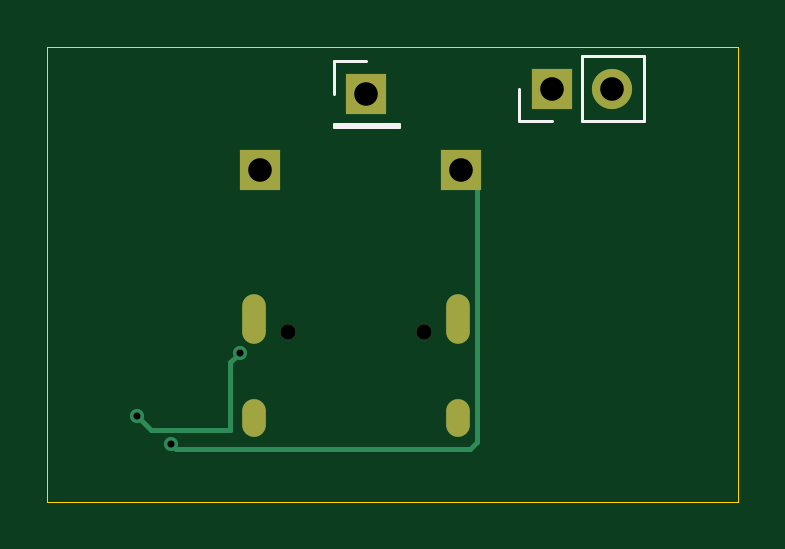
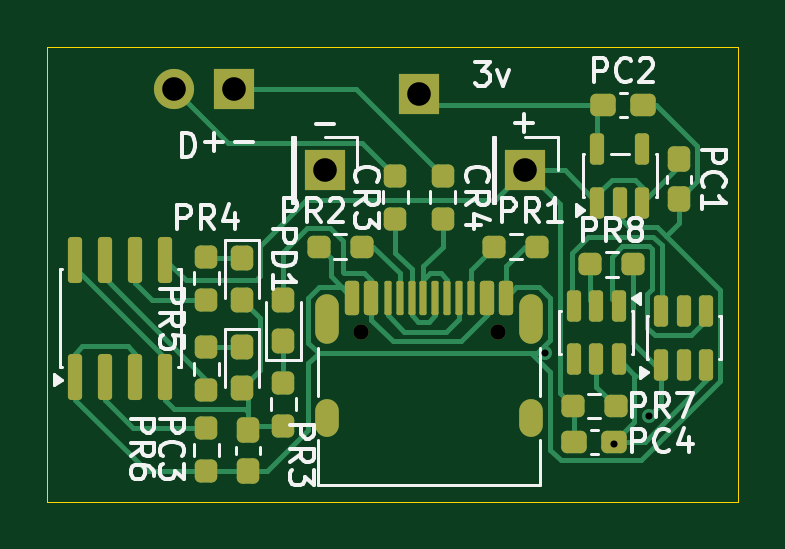
Circuit board: 11 layer files. Board 29.2 x 19.2 mm.
- bottom_copper: esp32-wavplayer-final-B_Cu.gbr (22144 bytes)
- bottom_mask: esp32-wavplayer-final-B_Mask.gbr (5398 bytes)
- paste: esp32-wavplayer-final-B_Paste.gbr (4851 bytes)
- bottom_silk: esp32-wavplayer-final-B_Silkscreen.gbr (33218 bytes)
- outline: esp32-wavplayer-final-Edge_Cuts.gbr (626 bytes)
- top_copper: esp32-wavplayer-final-F_Cu.gbr (2259 bytes)
- top_mask: esp32-wavplayer-final-F_Mask.gbr (1022 bytes)
- paste: esp32-wavplayer-final-F_Paste.gbr (466 bytes)
- top_silk: esp32-wavplayer-final-F_Silkscreen.gbr (1156 bytes)
- drill: esp32-wavplayer-final-NPTH.drl (362 bytes)
- drill: esp32-wavplayer-final-PTH.drl (776 bytes)

=== bottom_copper: esp32-wavplayer-final-B_Cu.gbr (22144 bytes, source omitted) ===
=== bottom_mask: esp32-wavplayer-final-B_Mask.gbr ===
%TF.GenerationSoftware,KiCad,Pcbnew,10.0.6*%
%TF.CreationDate,2026-10-19T18:47:28-04:00*%
%TF.ProjectId,esp32-wavplayer-final,65737033-322d-4776-9176-706c61796572,rev?*%
%TF.SameCoordinates,Original*%
%TF.FileFunction,Soldermask,Bot*%
%TF.FilePolarity,Negative*%
%FSLAX46Y46*%
G04 Gerber Fmt 4.6, Leading zero omitted, Abs format (unit mm)*
G04 Created by KiCad (PCBNEW 10.0.6) date 2026-10-19 18:47:28*
%MOMM*%
%LPD*%
G01*
G04 APERTURE LIST*
G04 Aperture macros list*
%AMRoundRect*
0 Rectangle with rounded corners*
0 $1 Rounding radius*
0 $2 $3 $4 $5 $6 $7 $8 $9 X,Y pos of 4 corners*
0 Add a 4 corners polygon primitive as box body*
4,1,4,$2,$3,$4,$5,$6,$7,$8,$9,$2,$3,0*
0 Add four circle primitives for the rounded corners*
1,1,$1+$1,$2,$3*
1,1,$1+$1,$4,$5*
1,1,$1+$1,$6,$7*
1,1,$1+$1,$8,$9*
0 Add four rect primitives between the rounded corners*
20,1,$1+$1,$2,$3,$4,$5,0*
20,1,$1+$1,$4,$5,$6,$7,0*
20,1,$1+$1,$6,$7,$8,$9,0*
20,1,$1+$1,$8,$9,$2,$3,0*%
G04 Aperture macros list end*
%ADD10RoundRect,0.237500X0.300000X0.237500X-0.300000X0.237500X-0.300000X-0.237500X0.300000X-0.237500X0*%
%ADD11RoundRect,0.237500X0.237500X-0.250000X0.237500X0.250000X-0.237500X0.250000X-0.237500X-0.250000X0*%
%ADD12RoundRect,0.237500X0.250000X0.237500X-0.250000X0.237500X-0.250000X-0.237500X0.250000X-0.237500X0*%
%ADD13RoundRect,0.237500X-0.237500X0.250000X-0.237500X-0.250000X0.237500X-0.250000X0.237500X0.250000X0*%
%ADD14RoundRect,0.237500X-0.250000X-0.237500X0.250000X-0.237500X0.250000X0.237500X-0.250000X0.237500X0*%
%ADD15RoundRect,0.150000X0.150000X-0.512500X0.150000X0.512500X-0.150000X0.512500X-0.150000X-0.512500X0*%
%ADD16R,1.700000X1.700000*%
%ADD17C,0.650000*%
%ADD18RoundRect,0.150000X0.150000X0.575000X-0.150000X0.575000X-0.150000X-0.575000X0.150000X-0.575000X0*%
%ADD19RoundRect,0.075000X0.075000X0.650000X-0.075000X0.650000X-0.075000X-0.650000X0.075000X-0.650000X0*%
%ADD20O,1.000000X1.600000*%
%ADD21O,1.000000X2.100000*%
%ADD22RoundRect,0.237500X-0.237500X0.300000X-0.237500X-0.300000X0.237500X-0.300000X0.237500X0.300000X0*%
%ADD23C,1.700000*%
%ADD24RoundRect,0.150000X-0.150000X0.512500X-0.150000X-0.512500X0.150000X-0.512500X0.150000X0.512500X0*%
%ADD25RoundRect,0.237500X-0.237500X0.287500X-0.237500X-0.287500X0.237500X-0.287500X0.237500X0.287500X0*%
%ADD26RoundRect,0.237500X0.237500X-0.287500X0.237500X0.287500X-0.237500X0.287500X-0.237500X-0.287500X0*%
%ADD27RoundRect,0.150000X0.150000X-0.825000X0.150000X0.825000X-0.150000X0.825000X-0.150000X-0.825000X0*%
G04 APERTURE END LIST*
D10*
%TO.C,PC4*%
X248204235Y-156479061D03*
X246479235Y-156479061D03*
%TD*%
D11*
%TO.C,PR3*%
X260500000Y-155787500D03*
X260500000Y-153962500D03*
%TD*%
D12*
%TO.C,PR8*%
X247500000Y-148962500D03*
X245675000Y-148962500D03*
%TD*%
D13*
%TO.C,CR4*%
X253750000Y-145212500D03*
X253750000Y-147037500D03*
%TD*%
D14*
%TO.C,PR2*%
X257175000Y-148212500D03*
X259000000Y-148212500D03*
%TD*%
D15*
%TO.C,PDVR1*%
X247200000Y-146350000D03*
X246250000Y-146350000D03*
X245300000Y-146350000D03*
X245300000Y-144075000D03*
X247200000Y-144075000D03*
%TD*%
D16*
%TO.C,J3*%
X254750000Y-141750000D03*
%TD*%
D13*
%TO.C,PR5*%
X263750000Y-152462500D03*
X263750000Y-154287500D03*
%TD*%
D17*
%TO.C,USB1*%
X257210000Y-151812500D03*
X251430000Y-151812500D03*
D18*
X257570000Y-150367500D03*
X256770000Y-150367500D03*
D19*
X255570000Y-150367500D03*
X254570000Y-150367500D03*
X254070000Y-150367500D03*
X253070000Y-150367500D03*
D18*
X251870000Y-150367500D03*
X251070000Y-150367500D03*
X251070000Y-150367500D03*
X251870000Y-150367500D03*
D19*
X252570000Y-150367500D03*
X253570000Y-150367500D03*
X255070000Y-150367500D03*
X256070000Y-150367500D03*
D18*
X256770000Y-150367500D03*
X257570000Y-150367500D03*
D20*
X258640000Y-155462500D03*
D21*
X258640000Y-151282500D03*
D20*
X250000000Y-155462500D03*
D21*
X250000000Y-151282500D03*
%TD*%
D22*
%TO.C,PC1*%
X243750000Y-144487500D03*
X243750000Y-146212500D03*
%TD*%
D16*
%TO.C,+*%
X250250000Y-144962500D03*
%TD*%
D13*
%TO.C,CR3*%
X255750000Y-145212500D03*
X255750000Y-147037500D03*
%TD*%
D16*
%TO.C,REF\u002A\u002A*%
X262603750Y-141521250D03*
D23*
X265143750Y-141521250D03*
%TD*%
D13*
%TO.C,PR6*%
X263750000Y-155887500D03*
X263750000Y-157712500D03*
%TD*%
D15*
%TO.C,BMFT1*%
X244500000Y-153212500D03*
X243550000Y-153212500D03*
X242600000Y-153212500D03*
X242600000Y-150937500D03*
X243550000Y-150937500D03*
X244500000Y-150937500D03*
%TD*%
D10*
%TO.C,PC2*%
X246975000Y-142212500D03*
X245250000Y-142212500D03*
%TD*%
D16*
%TO.C,-*%
X258750000Y-144962500D03*
%TD*%
D24*
%TO.C,BATPROT1*%
X246300000Y-150712500D03*
X247250000Y-150712500D03*
X248200000Y-150712500D03*
X248200000Y-152987500D03*
X247250000Y-152987500D03*
X246300000Y-152987500D03*
%TD*%
D13*
%TO.C,PR4*%
X263750000Y-148637500D03*
X263750000Y-150462500D03*
%TD*%
D12*
%TO.C,PR1*%
X251575000Y-148212500D03*
X249750000Y-148212500D03*
%TD*%
D14*
%TO.C,PR7*%
X246425000Y-154962500D03*
X248250000Y-154962500D03*
%TD*%
D25*
%TO.C,D6*%
X262250000Y-148712500D03*
X262250000Y-150462500D03*
%TD*%
%TO.C,D5*%
X262250000Y-152462500D03*
X262250000Y-154212500D03*
%TD*%
D26*
%TO.C,PD1*%
X260500000Y-152212500D03*
X260500000Y-150462500D03*
%TD*%
D22*
%TO.C,PC3*%
X262000000Y-155987500D03*
X262000000Y-157712500D03*
%TD*%
D27*
%TO.C,BTM1*%
X269310000Y-153712500D03*
X268040000Y-153712500D03*
X266770000Y-153712500D03*
X265500000Y-153712500D03*
X265500000Y-148762500D03*
X266770000Y-148762500D03*
X268040000Y-148762500D03*
X269310000Y-148762500D03*
%TD*%
M02*

=== paste: esp32-wavplayer-final-B_Paste.gbr ===
%TF.GenerationSoftware,KiCad,Pcbnew,10.0.6*%
%TF.CreationDate,2026-10-19T18:47:28-04:00*%
%TF.ProjectId,esp32-wavplayer-final,65737033-322d-4776-9176-706c61796572,rev?*%
%TF.SameCoordinates,Original*%
%TF.FileFunction,Paste,Bot*%
%TF.FilePolarity,Positive*%
%FSLAX46Y46*%
G04 Gerber Fmt 4.6, Leading zero omitted, Abs format (unit mm)*
G04 Created by KiCad (PCBNEW 10.0.6) date 2026-10-19 18:47:28*
%MOMM*%
%LPD*%
G01*
G04 APERTURE LIST*
G04 Aperture macros list*
%AMRoundRect*
0 Rectangle with rounded corners*
0 $1 Rounding radius*
0 $2 $3 $4 $5 $6 $7 $8 $9 X,Y pos of 4 corners*
0 Add a 4 corners polygon primitive as box body*
4,1,4,$2,$3,$4,$5,$6,$7,$8,$9,$2,$3,0*
0 Add four circle primitives for the rounded corners*
1,1,$1+$1,$2,$3*
1,1,$1+$1,$4,$5*
1,1,$1+$1,$6,$7*
1,1,$1+$1,$8,$9*
0 Add four rect primitives between the rounded corners*
20,1,$1+$1,$2,$3,$4,$5,0*
20,1,$1+$1,$4,$5,$6,$7,0*
20,1,$1+$1,$6,$7,$8,$9,0*
20,1,$1+$1,$8,$9,$2,$3,0*%
G04 Aperture macros list end*
%ADD10RoundRect,0.237500X0.300000X0.237500X-0.300000X0.237500X-0.300000X-0.237500X0.300000X-0.237500X0*%
%ADD11RoundRect,0.237500X0.237500X-0.250000X0.237500X0.250000X-0.237500X0.250000X-0.237500X-0.250000X0*%
%ADD12RoundRect,0.237500X0.250000X0.237500X-0.250000X0.237500X-0.250000X-0.237500X0.250000X-0.237500X0*%
%ADD13RoundRect,0.237500X-0.237500X0.250000X-0.237500X-0.250000X0.237500X-0.250000X0.237500X0.250000X0*%
%ADD14RoundRect,0.237500X-0.250000X-0.237500X0.250000X-0.237500X0.250000X0.237500X-0.250000X0.237500X0*%
%ADD15RoundRect,0.150000X0.150000X-0.512500X0.150000X0.512500X-0.150000X0.512500X-0.150000X-0.512500X0*%
%ADD16RoundRect,0.150000X0.150000X0.575000X-0.150000X0.575000X-0.150000X-0.575000X0.150000X-0.575000X0*%
%ADD17RoundRect,0.075000X0.075000X0.650000X-0.075000X0.650000X-0.075000X-0.650000X0.075000X-0.650000X0*%
%ADD18RoundRect,0.237500X-0.237500X0.300000X-0.237500X-0.300000X0.237500X-0.300000X0.237500X0.300000X0*%
%ADD19RoundRect,0.150000X-0.150000X0.512500X-0.150000X-0.512500X0.150000X-0.512500X0.150000X0.512500X0*%
%ADD20RoundRect,0.237500X-0.237500X0.287500X-0.237500X-0.287500X0.237500X-0.287500X0.237500X0.287500X0*%
%ADD21RoundRect,0.237500X0.237500X-0.287500X0.237500X0.287500X-0.237500X0.287500X-0.237500X-0.287500X0*%
%ADD22RoundRect,0.150000X0.150000X-0.825000X0.150000X0.825000X-0.150000X0.825000X-0.150000X-0.825000X0*%
G04 APERTURE END LIST*
D10*
%TO.C,PC4*%
X248204235Y-156479061D03*
X246479235Y-156479061D03*
%TD*%
D11*
%TO.C,PR3*%
X260500000Y-155787500D03*
X260500000Y-153962500D03*
%TD*%
D12*
%TO.C,PR8*%
X247500000Y-148962500D03*
X245675000Y-148962500D03*
%TD*%
D13*
%TO.C,CR4*%
X253750000Y-145212500D03*
X253750000Y-147037500D03*
%TD*%
D14*
%TO.C,PR2*%
X257175000Y-148212500D03*
X259000000Y-148212500D03*
%TD*%
D15*
%TO.C,PDVR1*%
X247200000Y-146350000D03*
X246250000Y-146350000D03*
X245300000Y-146350000D03*
X245300000Y-144075000D03*
X247200000Y-144075000D03*
%TD*%
D13*
%TO.C,PR5*%
X263750000Y-152462500D03*
X263750000Y-154287500D03*
%TD*%
D16*
%TO.C,USB1*%
X257570000Y-150367500D03*
X256770000Y-150367500D03*
D17*
X255570000Y-150367500D03*
X254570000Y-150367500D03*
X254070000Y-150367500D03*
X253070000Y-150367500D03*
D16*
X251870000Y-150367500D03*
X251070000Y-150367500D03*
X251070000Y-150367500D03*
X251870000Y-150367500D03*
D17*
X252570000Y-150367500D03*
X253570000Y-150367500D03*
X255070000Y-150367500D03*
X256070000Y-150367500D03*
D16*
X256770000Y-150367500D03*
X257570000Y-150367500D03*
%TD*%
D18*
%TO.C,PC1*%
X243750000Y-144487500D03*
X243750000Y-146212500D03*
%TD*%
D13*
%TO.C,CR3*%
X255750000Y-145212500D03*
X255750000Y-147037500D03*
%TD*%
%TO.C,PR6*%
X263750000Y-155887500D03*
X263750000Y-157712500D03*
%TD*%
D15*
%TO.C,BMFT1*%
X244500000Y-153212500D03*
X243550000Y-153212500D03*
X242600000Y-153212500D03*
X242600000Y-150937500D03*
X243550000Y-150937500D03*
X244500000Y-150937500D03*
%TD*%
D10*
%TO.C,PC2*%
X246975000Y-142212500D03*
X245250000Y-142212500D03*
%TD*%
D19*
%TO.C,BATPROT1*%
X246300000Y-150712500D03*
X247250000Y-150712500D03*
X248200000Y-150712500D03*
X248200000Y-152987500D03*
X247250000Y-152987500D03*
X246300000Y-152987500D03*
%TD*%
D13*
%TO.C,PR4*%
X263750000Y-148637500D03*
X263750000Y-150462500D03*
%TD*%
D12*
%TO.C,PR1*%
X251575000Y-148212500D03*
X249750000Y-148212500D03*
%TD*%
D14*
%TO.C,PR7*%
X246425000Y-154962500D03*
X248250000Y-154962500D03*
%TD*%
D20*
%TO.C,D6*%
X262250000Y-148712500D03*
X262250000Y-150462500D03*
%TD*%
%TO.C,D5*%
X262250000Y-152462500D03*
X262250000Y-154212500D03*
%TD*%
D21*
%TO.C,PD1*%
X260500000Y-152212500D03*
X260500000Y-150462500D03*
%TD*%
D18*
%TO.C,PC3*%
X262000000Y-155987500D03*
X262000000Y-157712500D03*
%TD*%
D22*
%TO.C,BTM1*%
X269310000Y-153712500D03*
X268040000Y-153712500D03*
X266770000Y-153712500D03*
X265500000Y-153712500D03*
X265500000Y-148762500D03*
X266770000Y-148762500D03*
X268040000Y-148762500D03*
X269310000Y-148762500D03*
%TD*%
M02*

=== bottom_silk: esp32-wavplayer-final-B_Silkscreen.gbr (33218 bytes, source omitted) ===
=== outline: esp32-wavplayer-final-Edge_Cuts.gbr ===
%TF.GenerationSoftware,KiCad,Pcbnew,10.0.6*%
%TF.CreationDate,2026-10-19T18:47:28-04:00*%
%TF.ProjectId,esp32-wavplayer-final,65737033-322d-4776-9176-706c61796572,rev?*%
%TF.SameCoordinates,Original*%
%TF.FileFunction,Profile,NP*%
%FSLAX46Y46*%
G04 Gerber Fmt 4.6, Leading zero omitted, Abs format (unit mm)*
G04 Created by KiCad (PCBNEW 10.0.6) date 2026-10-19 18:47:28*
%MOMM*%
%LPD*%
G01*
G04 APERTURE LIST*
%TA.AperFunction,Profile*%
%ADD10C,0.050000*%
%TD*%
G04 APERTURE END LIST*
D10*
X241250000Y-139750000D02*
X270500000Y-139750000D01*
X270500000Y-159000000D01*
X241250000Y-159000000D01*
X241250000Y-139750000D01*
M02*

=== top_copper: esp32-wavplayer-final-F_Cu.gbr ===
%TF.GenerationSoftware,KiCad,Pcbnew,10.0.6*%
%TF.CreationDate,2026-10-19T18:47:27-04:00*%
%TF.ProjectId,esp32-wavplayer-final,65737033-322d-4776-9176-706c61796572,rev?*%
%TF.SameCoordinates,Original*%
%TF.FileFunction,Copper,L1,Top*%
%TF.FilePolarity,Positive*%
%FSLAX46Y46*%
G04 Gerber Fmt 4.6, Leading zero omitted, Abs format (unit mm)*
G04 Created by KiCad (PCBNEW 10.0.6) date 2026-10-19 18:47:27*
%MOMM*%
%LPD*%
G01*
G04 APERTURE LIST*
%TA.AperFunction,ComponentPad*%
%ADD10R,1.700000X1.700000*%
%TD*%
%TA.AperFunction,ComponentPad*%
%ADD11O,1.000000X1.600000*%
%TD*%
%TA.AperFunction,ComponentPad*%
%ADD12O,1.000000X2.100000*%
%TD*%
%TA.AperFunction,ComponentPad*%
%ADD13C,1.700000*%
%TD*%
%TA.AperFunction,ViaPad*%
%ADD14C,0.600000*%
%TD*%
%TA.AperFunction,Conductor*%
%ADD15C,0.200000*%
%TD*%
G04 APERTURE END LIST*
D10*
%TO.P,J3,1,Pin_1_1*%
%TO.N,+3V3*%
X254750000Y-141750000D03*
%TD*%
D11*
%TO.P,USB1,SH,SHIELD_SH*%
%TO.N,unconnected-(USB1-SHIELD-PadSH)*%
X258640000Y-155462500D03*
D12*
X258640000Y-151282500D03*
D11*
X250000000Y-155462500D03*
D12*
X250000000Y-151282500D03*
%TD*%
D10*
%TO.P,+,1,Pin_1_1*%
%TO.N,Net-(BTM1-BAT)*%
X250250000Y-144962500D03*
%TD*%
%TO.P,REF\u002A\u002A,1*%
%TO.N,/GPIO18{slash}USB_D+*%
X262603750Y-141521250D03*
D13*
%TO.P,REF\u002A\u002A,2*%
%TO.N,/GPIO19{slash}USB_D-*%
X265143750Y-141521250D03*
%TD*%
D10*
%TO.P,-,1,Pin_1_1*%
%TO.N,Net-(BATPROT1-GND)*%
X258750000Y-144962500D03*
%TD*%
D14*
%TO.N,Earth*%
X249400000Y-152712500D03*
X245037500Y-155390578D03*
%TO.N,Net-(BATPROT1-GND)*%
X246479235Y-156574502D03*
%TD*%
%TO.N,Earth*%
D15*
X245621424Y-155974502D02*
X245037500Y-155390578D01*
%TO.N,Net-(BATPROT1-GND)*%
X259128750Y-156771250D02*
X259440000Y-156460000D01*
%TO.N,Earth*%
X249000000Y-155962500D02*
X248987998Y-155974502D01*
X249000000Y-153112500D02*
X249000000Y-155962500D01*
%TO.N,Net-(BATPROT1-GND)*%
X246675983Y-156771250D02*
X246479235Y-156574502D01*
%TO.N,Earth*%
X249400000Y-152712500D02*
X249000000Y-153112500D01*
%TO.N,Net-(BATPROT1-GND)*%
X259440000Y-156460000D02*
X259440000Y-145652500D01*
%TO.N,Earth*%
X248987998Y-155974502D02*
X245621424Y-155974502D01*
%TO.N,Net-(BATPROT1-GND)*%
X259440000Y-145652500D02*
X258750000Y-144962500D01*
X259128750Y-156771250D02*
X246675983Y-156771250D01*
%TD*%
M02*

=== top_mask: esp32-wavplayer-final-F_Mask.gbr ===
%TF.GenerationSoftware,KiCad,Pcbnew,10.0.6*%
%TF.CreationDate,2026-10-19T18:47:28-04:00*%
%TF.ProjectId,esp32-wavplayer-final,65737033-322d-4776-9176-706c61796572,rev?*%
%TF.SameCoordinates,Original*%
%TF.FileFunction,Soldermask,Top*%
%TF.FilePolarity,Negative*%
%FSLAX46Y46*%
G04 Gerber Fmt 4.6, Leading zero omitted, Abs format (unit mm)*
G04 Created by KiCad (PCBNEW 10.0.6) date 2026-10-19 18:47:28*
%MOMM*%
%LPD*%
G01*
G04 APERTURE LIST*
%ADD10R,1.700000X1.700000*%
%ADD11C,0.650000*%
%ADD12O,1.000000X1.600000*%
%ADD13O,1.000000X2.100000*%
%ADD14C,1.700000*%
G04 APERTURE END LIST*
D10*
%TO.C,J3*%
X254750000Y-141750000D03*
%TD*%
D11*
%TO.C,USB1*%
X257210000Y-151812500D03*
X251430000Y-151812500D03*
D12*
X258640000Y-155462500D03*
D13*
X258640000Y-151282500D03*
D12*
X250000000Y-155462500D03*
D13*
X250000000Y-151282500D03*
%TD*%
D10*
%TO.C,+*%
X250250000Y-144962500D03*
%TD*%
%TO.C,REF\u002A\u002A*%
X262603750Y-141521250D03*
D14*
X265143750Y-141521250D03*
%TD*%
D10*
%TO.C,-*%
X258750000Y-144962500D03*
%TD*%
M02*

=== paste: esp32-wavplayer-final-F_Paste.gbr ===
%TF.GenerationSoftware,KiCad,Pcbnew,10.0.6*%
%TF.CreationDate,2026-10-19T18:47:28-04:00*%
%TF.ProjectId,esp32-wavplayer-final,65737033-322d-4776-9176-706c61796572,rev?*%
%TF.SameCoordinates,Original*%
%TF.FileFunction,Paste,Top*%
%TF.FilePolarity,Positive*%
%FSLAX46Y46*%
G04 Gerber Fmt 4.6, Leading zero omitted, Abs format (unit mm)*
G04 Created by KiCad (PCBNEW 10.0.6) date 2026-10-19 18:47:28*
%MOMM*%
%LPD*%
G01*
G04 APERTURE LIST*
G04 APERTURE END LIST*
M02*

=== top_silk: esp32-wavplayer-final-F_Silkscreen.gbr ===
%TF.GenerationSoftware,KiCad,Pcbnew,10.0.6*%
%TF.CreationDate,2026-10-19T18:47:28-04:00*%
%TF.ProjectId,esp32-wavplayer-final,65737033-322d-4776-9176-706c61796572,rev?*%
%TF.SameCoordinates,Original*%
%TF.FileFunction,Legend,Top*%
%TF.FilePolarity,Positive*%
%FSLAX46Y46*%
G04 Gerber Fmt 4.6, Leading zero omitted, Abs format (unit mm)*
G04 Created by KiCad (PCBNEW 10.0.6) date 2026-10-19 18:47:28*
%MOMM*%
%LPD*%
G01*
G04 APERTURE LIST*
%ADD10C,0.120000*%
G04 APERTURE END LIST*
%TO.C,J3*%
D10*
X253370000Y-140370000D02*
X254750000Y-140370000D01*
X253370000Y-141750000D02*
X253370000Y-140370000D01*
X253370000Y-143020000D02*
X253370000Y-143130000D01*
X253370000Y-143020000D02*
X256130000Y-143020000D01*
X253370000Y-143130000D02*
X256130000Y-143130000D01*
X256130000Y-143020000D02*
X256130000Y-143130000D01*
%TO.C,REF\u002A\u002A*%
X261223750Y-142901250D02*
X261223750Y-141521250D01*
X262603750Y-142901250D02*
X261223750Y-142901250D01*
X263873750Y-140141250D02*
X266523750Y-140141250D01*
X263873750Y-142901250D02*
X263873750Y-140141250D01*
X263873750Y-142901250D02*
X266523750Y-142901250D01*
X266523750Y-142901250D02*
X266523750Y-140141250D01*
%TD*%
M02*

=== drill: esp32-wavplayer-final-NPTH.drl ===
M48
; DRILL file KiCad 10.0.6 date 2026-10-19T18:47:24
; FORMAT={-:-/ absolute / metric / decimal}
; #@! TF.CreationDate,2026-10-19T18:47:24-04:00
; #@! TF.GenerationSoftware,Kicad,Pcbnew,10.0.6
; #@! TF.FileFunction,NonPlated,1,2,NPTH
FMAT,2
METRIC
; #@! TA.AperFunction,NonPlated,NPTH,ComponentDrill
T1C0.650
%
G90
G05
T1
X251.43Y-151.812
X257.21Y-151.812
M30

=== drill: esp32-wavplayer-final-PTH.drl ===
M48
; DRILL file KiCad 10.0.6 date 2026-10-19T18:47:24
; FORMAT={-:-/ absolute / metric / decimal}
; #@! TF.CreationDate,2026-10-19T18:47:24-04:00
; #@! TF.GenerationSoftware,Kicad,Pcbnew,10.0.6
; #@! TF.FileFunction,Plated,1,2,PTH
FMAT,2
METRIC
; #@! TA.AperFunction,Plated,PTH,ViaDrill
T1C0.300
; #@! TA.AperFunction,Plated,PTH,ComponentDrill
T2C0.600
; #@! TA.AperFunction,Plated,PTH,ComponentDrill
T3C1.000
%
G90
G05
T1
X245.037Y-155.391
X246.479Y-156.575
X249.4Y-152.713
T3
X250.25Y-144.963
X254.75Y-141.75
X258.75Y-144.963
X262.604Y-141.521
X265.144Y-141.521
T2
G00X250.0Y-151.832
M15
G01X250.0Y-150.732
M16
G05
G00X250.0Y-155.762
M15
G01X250.0Y-155.162
M16
G05
G00X258.64Y-151.832
M15
G01X258.64Y-150.732
M16
G05
G00X258.64Y-155.762
M15
G01X258.64Y-155.162
M16
G05
M30
